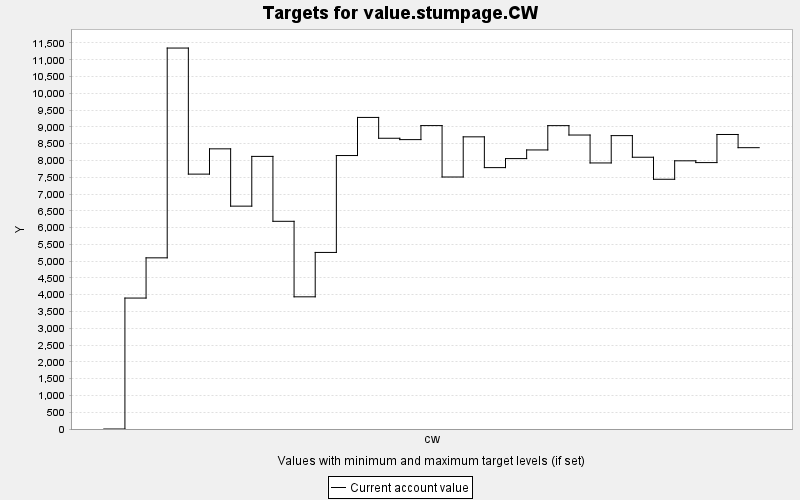

The file beside this chart, header and first rows:
TARGET, PERIOD, YEAR, PERIODWIDTH, MINIMUM, MAXIMUM, MINWEIGHT, MAXWEIGHT, CURRENT, SUMMARY
value.stumpage.CW, 0, 0, 10.0, 0.0, 10000, 1.0, 1.0, 0.0, 0.0
value.stumpage.CW, 1, 10, 10.0, 0.0, 10000, 1.0, 1.0, 3901, 0.0
value.stumpage.CW, 2, 20, 10.0, 0.0, 10000, 1.0, 1.0, 5099, 0.0
value.stumpage.CW, 3, 30, 10.0, 0.0, 10000, 1.0, 1.0, 11348, 0.0
value.stumpage.CW, 4, 40, 10.0, 0.0, 10000, 1.0, 1.0, 7593, 0.0
value.stumpage.CW, 5, 50, 10.0, 0.0, 10000, 1.0, 1.0, 8346, 0.0
value.stumpage.CW, 6, 60, 10.0, 0.0, 10000, 1.0, 1.0, 6639, 0.0
value.stumpage.CW, 7, 70, 10.0, 0.0, 10000, 1.0, 1.0, 8121, 0.0
value.stumpage.CW, 8, 80, 10.0, 0.0, 10000, 1.0, 1.0, 6187, 0.0
value.stumpage.CW, 9, 90, 10.0, 0.0, 10000, 1.0, 1.0, 3937, 0.0
value.stumpage.CW, 10, 100, 10.0, 0.0, 10000, 1.0, 1.0, 5260, 0.0
value.stumpage.CW, 11, 110, 10.0, 0.0, 10000, 1.0, 1.0, 8146, 0.0
value.stumpage.CW, 12, 120, 10.0, 0.0, 10000, 1.0, 1.0, 9282, 0.0
value.stumpage.CW, 13, 130, 10.0, 0.0, 10000, 1.0, 1.0, 8661, 0.0
value.stumpage.CW, 14, 140, 10.0, 0.0, 10000, 1.0, 1.0, 8621, 0.0
value.stumpage.CW, 15, 150, 10.0, 0.0, 10000, 1.0, 1.0, 9038, 0.0
value.stumpage.CW, 16, 160, 10.0, 0.0, 10000, 1.0, 1.0, 7507, 0.0
value.stumpage.CW, 17, 170, 10.0, 0.0, 10000, 1.0, 1.0, 8703, 0.0
value.stumpage.CW, 18, 180, 10.0, 0.0, 10000, 1.0, 1.0, 7786, 0.0
value.stumpage.CW, 19, 190, 10.0, 0.0, 10000, 1.0, 1.0, 8055, 0.0
value.stumpage.CW, 20, 200, 10.0, 0.0, 10000, 1.0, 1.0, 8313, 0.0
value.stumpage.CW, 21, 210, 10.0, 0.0, 10000, 1.0, 1.0, 9037, 0.0
value.stumpage.CW, 22, 220, 10.0, 0.0, 10000, 1.0, 1.0, 8757, 0.0
value.stumpage.CW, 23, 230, 10.0, 0.0, 10000, 1.0, 1.0, 7926, 0.0
value.stumpage.CW, 24, 240, 10.0, 0.0, 10000, 1.0, 1.0, 8740, 0.0
value.stumpage.CW, 25, 250, 10.0, 0.0, 10000, 1.0, 1.0, 8096, 0.0
value.stumpage.CW, 26, 260, 10.0, 0.0, 10000, 1.0, 1.0, 7439, 0.0
value.stumpage.CW, 27, 270, 10.0, 0.0, 10000, 1.0, 1.0, 7989, 0.0
value.stumpage.CW, 28, 280, 10.0, 0.0, 10000, 1.0, 1.0, 7936, 0.0
value.stumpage.CW, 29, 290, 10.0, 0.0, 10000, 1.0, 1.0, 8773, 0.0
value.stumpage.CW, 30, 300, 10.0, 0.0, 10000, 1.0, 1.0, 8380, 0.0
